Run: headless pygame with SDL's dummy video driver; simulated clock (each Clock.tick advances the game by its frame time, no real sleeping); random seed 0; keys injected as events and as key.get_pressed() state; no mouse input.
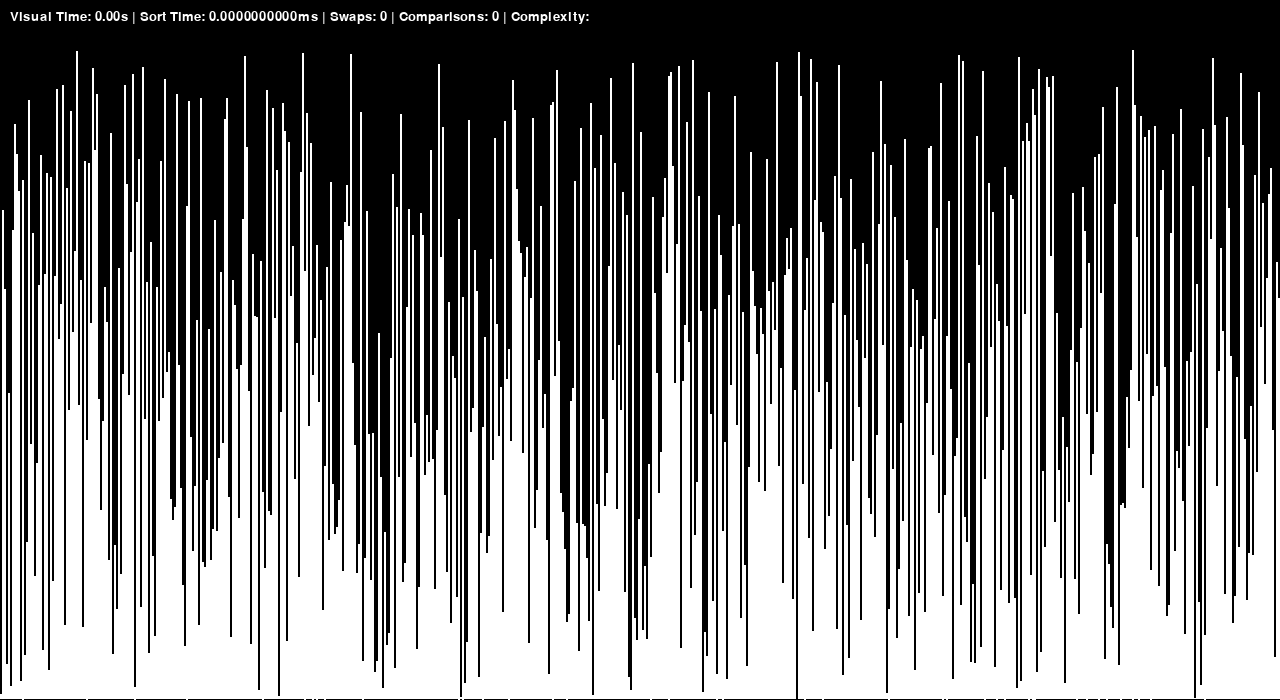
Frame 1 of 4 · flips 1–60 · no input
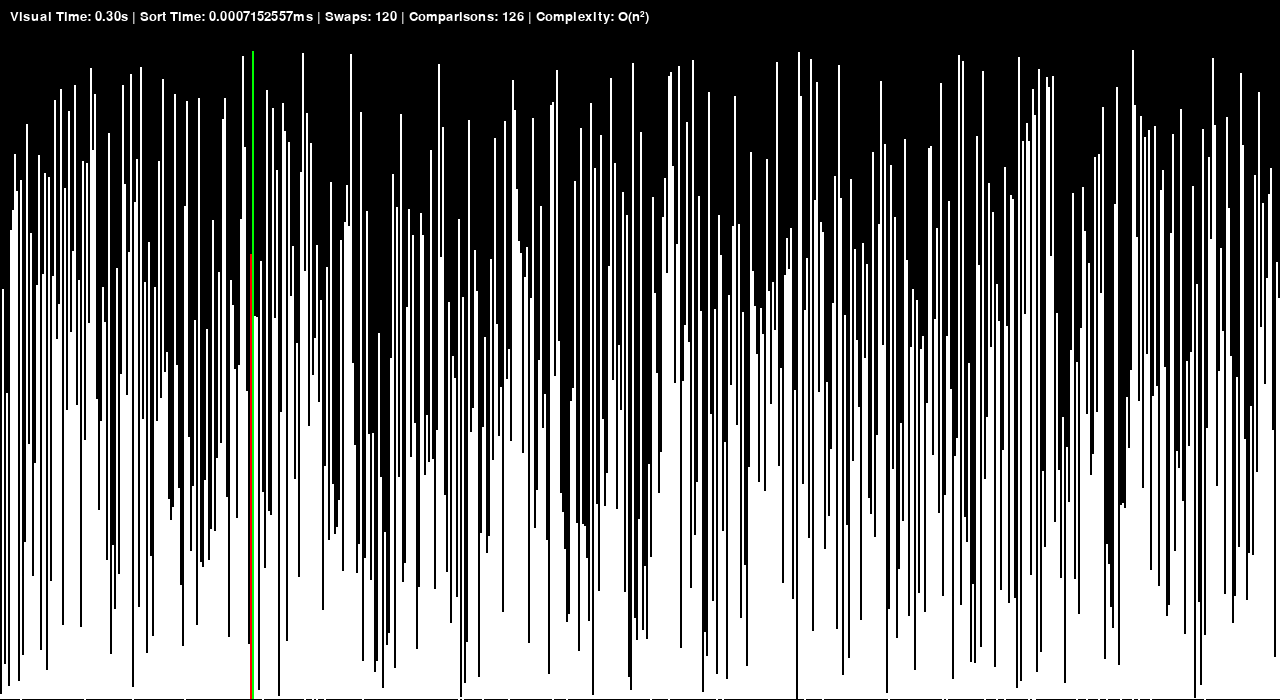
Frame 2 of 4 · flips 61–180 · tapped SPACE, RETURN · held RIGHT (→), D
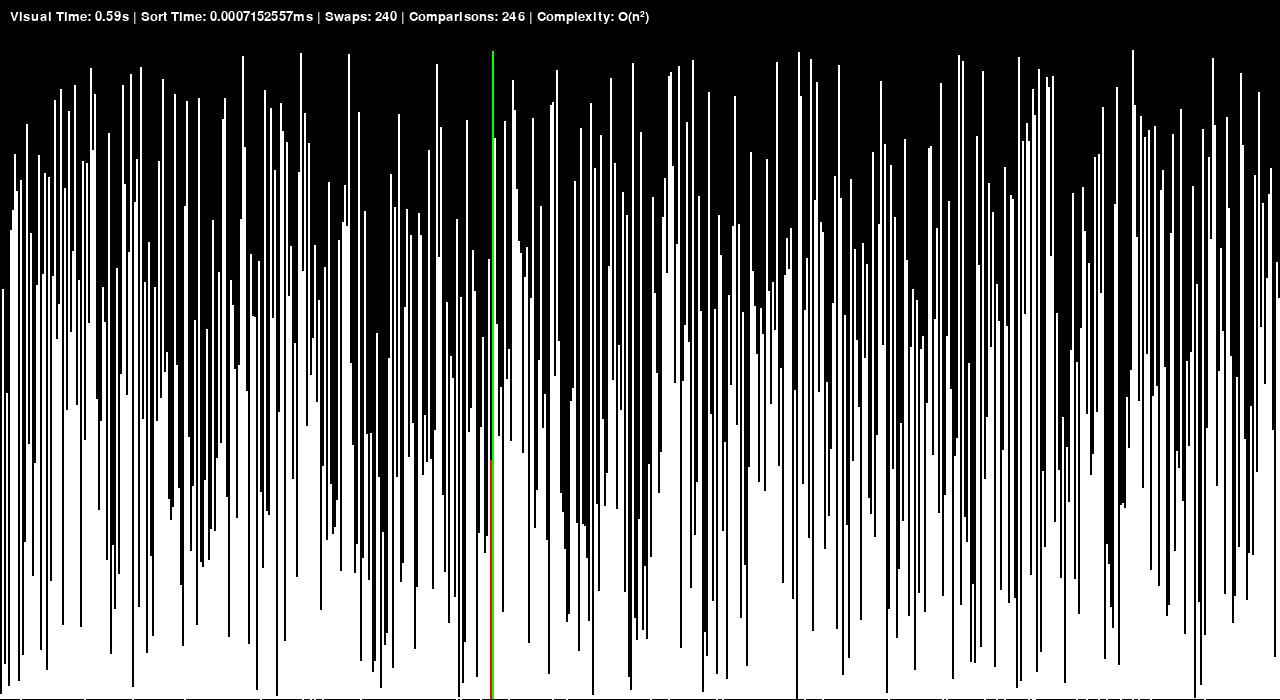
Frame 3 of 4 · flips 181–300 · held DOWN (↓), S
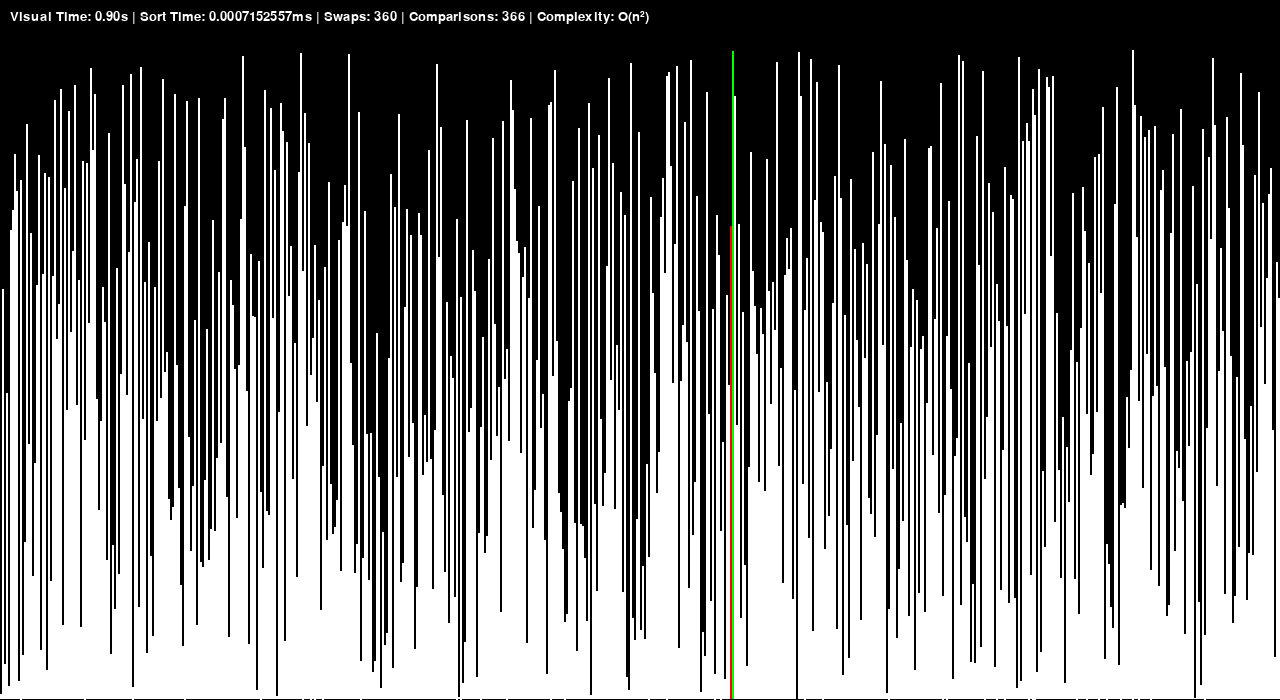
Frame 4 of 4 · flips 301–420 · held LEFT (←), A, UP (↑), W

The pygame program that drew these frames:

import pygame
import random
import time
pygame.init()

WIDTH, HEIGHT = 1280, 700
SCREEN = pygame.display.set_mode((WIDTH, HEIGHT))
FPS = 9999999999999999999999999999

swaps = 0
comparisons = 0

complexity = ""

clock = pygame.time.Clock()

def createData(amount, maxValue):
    factor = maxValue / amount
    data = [int(i * factor) for i in range(1, amount + 1)]
    random.shuffle(data)
    return data

def drawData(data, heightOffset, swapIndex=None, compareIndex=None, compareIndex2=None):
    SCREEN.fill("black")

    gap = WIDTH // len(data)

    scaleFactor = (HEIGHT - heightOffset) / max(data)

    for x in range(len(data)):
        if x == swapIndex:
            color = "green"
        elif x == compareIndex or x == compareIndex2:
            color = "red"
        else:
            color = "white"
        height = data[x] * scaleFactor
        rect = pygame.Rect(gap * x, HEIGHT - height, gap, height)
        pygame.draw.rect(SCREEN, color, rect)

def displayStats(sortTime, visualTime, swaps, comparisons, complexity):
    font = pygame.font.SysFont('Times New Roman', 20)
    stats_text = font.render(f"Visual Time: {visualTime:.2f}s | Sort Time: {(sortTime * 1000):.10f}ms | Swaps: {swaps} | Comparisons: {comparisons} | Complexity: {complexity}", True, (255, 255, 255))
    SCREEN.fill("black", (10, 10, 1000, 30))
    SCREEN.blit(stats_text, (10, 10))

def bubbleSort(data, visualize=True):
    global swaps, comparisons, complexity
    startSortTime = time.time() if not visualize else None
    for x in range(len(data)):
        for y in range(len(data) - x - 1):
            comparisons += 1
            swapIndex = None
            compareIndex = y
            if data[y] > data[y + 1]:
                swap(data, y, y + 1)
                swapIndex = y + 1
                if visualize:
                    yield data, swapIndex, compareIndex, None

    if not visualize:
        return time.time() - startSortTime
    
    yield data, None, None, None

def mergeSort(data, left, right, visualize=False):
    global swaps, comparisons
    startSortTime = time.time() if not visualize else None
    if left < right:
        mid = (left + right) // 2

        yield from mergeSort(data, left, mid)
        yield from mergeSort(data, mid + 1, right)
        yield from merge(data, left, mid, right)
    if not visualize:
        return time.time() - startSortTime

def merge(data, left, mid, right, visualize=True):
    global swaps, comparisons
    n1 = mid - left + 1
    n2 = right - mid

    L = [0] * n1
    R = [0] * n2

    for i in range(n1):
        L[i] = data[left + i]

    for j in range(n2):
        R[j] = data[mid + 1 + j]

    i = 0 
    j = 0
    k = left 

    while i < n1 and j < n2:
        swapIndex = None

        compareIndexL = left + i
        compareIndexR = mid + 1 + j

        comparisons += 1
        if L[i] <= R[j]:
            data[k] = L[i]
            i += 1
        else:
            data[k] = R[j]
            j += 1
            swaps += 1
        k += 1
        if visualize:
            yield data, swapIndex, compareIndexL, compareIndexR

    while i < n1:
        swapIndex = i
        data[k] = L[i]
        i += 1
        k += 1
        swaps += 1
        yield data, left + i, compareIndexL, compareIndexR

    while j < n2:
        swapIndex = j
        data[k] = R[j]
        j += 1
        k += 1
        swaps += 1
        yield data, mid + 1 + j, compareIndexL, compareIndexR

def bogoSort(data, visualize=True):
    global swaps, comparisons
    startSortTime = time.time() if not visualize else None

    def isSorted(data):
        for i in range(len(data) - 1):
            if data[i] > data[i + 1]:
                return False
        return True
    
    sorted = isSorted(data)
    
    while not sorted:
        random.shuffle(data)

        randIndex1 = random.randint(0, len(data) - 1)
        randIndex2 = random.randint(0, len(data) - 1)
        randIndex3 = random.randint(0, len(data) - 1)

        swaps += 1

        if visualize:
            yield data, randIndex1, randIndex2, randIndex3
        sorted = isSorted(data)
    
    if not visualize:
        return time.time() - startSortTime

def partition(data, low, high, visualize=True):
    global swaps, comparisons
    swapIndex = None
    compareIndexL = None
    compareIndexR = None
    pivotNum = data[high]
    pivot = data[pivotNum]
    i = low - 1

    for j in range(low, high):
        comparisons += 1
        if data[j] <= pivot:
            swapIndex = data[j]
            compareIndexL = data[i]
            i += 1
            swap(data, i, j)
            if visualize:
                yield data, swapIndex, compareIndexL, compareIndexR
    
    swap(data, i + 1, high)

    return i + 1

def quickSort(data, low, high, visualize=True):
    startSortTime = time.time() if not visualize else None
    if low < high:
        part = partition(data, low, high, visualize=False)
        yield from quickSort(data, low, part - 1)
        yield from quickSort(data, part + 1, high)
    
    if not visualize:
        return time.time() - startSortTime


def timeSort(sortFunc, data, *args, **kwargs):
    startTime = time.time()
    if kwargs.get("visualize", True):
        return sortFunc(data, *args, **kwargs)
    else:
        result = sortFunc(data, *args, **kwargs)
        return time.time() - startTime
    
def swap(data, i, j):
    global swaps
    data[i], data[j] = data[j], data[i]
    swaps += 1


def main():
    global swaps, comparisons, complexity
    running = True
    sortGenerator = None
    startTime = 0
    visualTime = 0
    sortTime = 0

    data = createData(640, 1000)

    drawData(data, 50)

    while running:
        for event in pygame.event.get():
            if event.type == pygame.QUIT:
                running = False
            if event.type == pygame.KEYDOWN:
                if event.key == pygame.K_SPACE and sortGenerator is None:
                    swaps = 0
                    comparisons = 0
                    timingData = data.copy()
                    sortMethod = bubbleSort

                    if sortMethod == bubbleSort:
                        sortGenerator = timeSort(bubbleSort, data, visualize=True)
                        sortTime = timeSort(bubbleSort, timingData, visualize=False)
                        complexity = "O(n\u00b2)"
                    elif sortMethod == mergeSort:
                        sortGenerator = timeSort(mergeSort, data, 0, len(data) - 1, visualize=True)
                        sortTime = timeSort(mergeSort, timingData, 0, len(data) - 1, visualize=False)
                        complexity = "O(n log n)"
                    elif sortMethod == bogoSort:
                        sortGenerator = timeSort(bogoSort, data, visualize=True)
                        sortTime = timeSort(bogoSort, data, visualize=False)
                        complexity = "O(n!)"
                    elif sortMethod == quickSort:
                        sortGenerator = timeSort(quickSort, data, 0, len(data) - 1, visualize=True)
                        sortTime = timeSort(quickSort, data, 0, len(data) - 1, visualize=False)
                        complexity = "O(n log n)"
                    startTime = time.time()
    
        if sortGenerator:
            try:
                data, swapIndex, compareIndexL, compareIndexR = next(sortGenerator)
                drawData(data, 50, swapIndex, compareIndexL, compareIndexR)
                visualTime = time.time() - startTime
            except StopIteration:
                sortGenerator = None
        
        displayStats(sortTime, visualTime, swaps, comparisons, complexity)

        pygame.display.flip()
        clock.tick(FPS)
    
if __name__ == "__main__":
    main()
